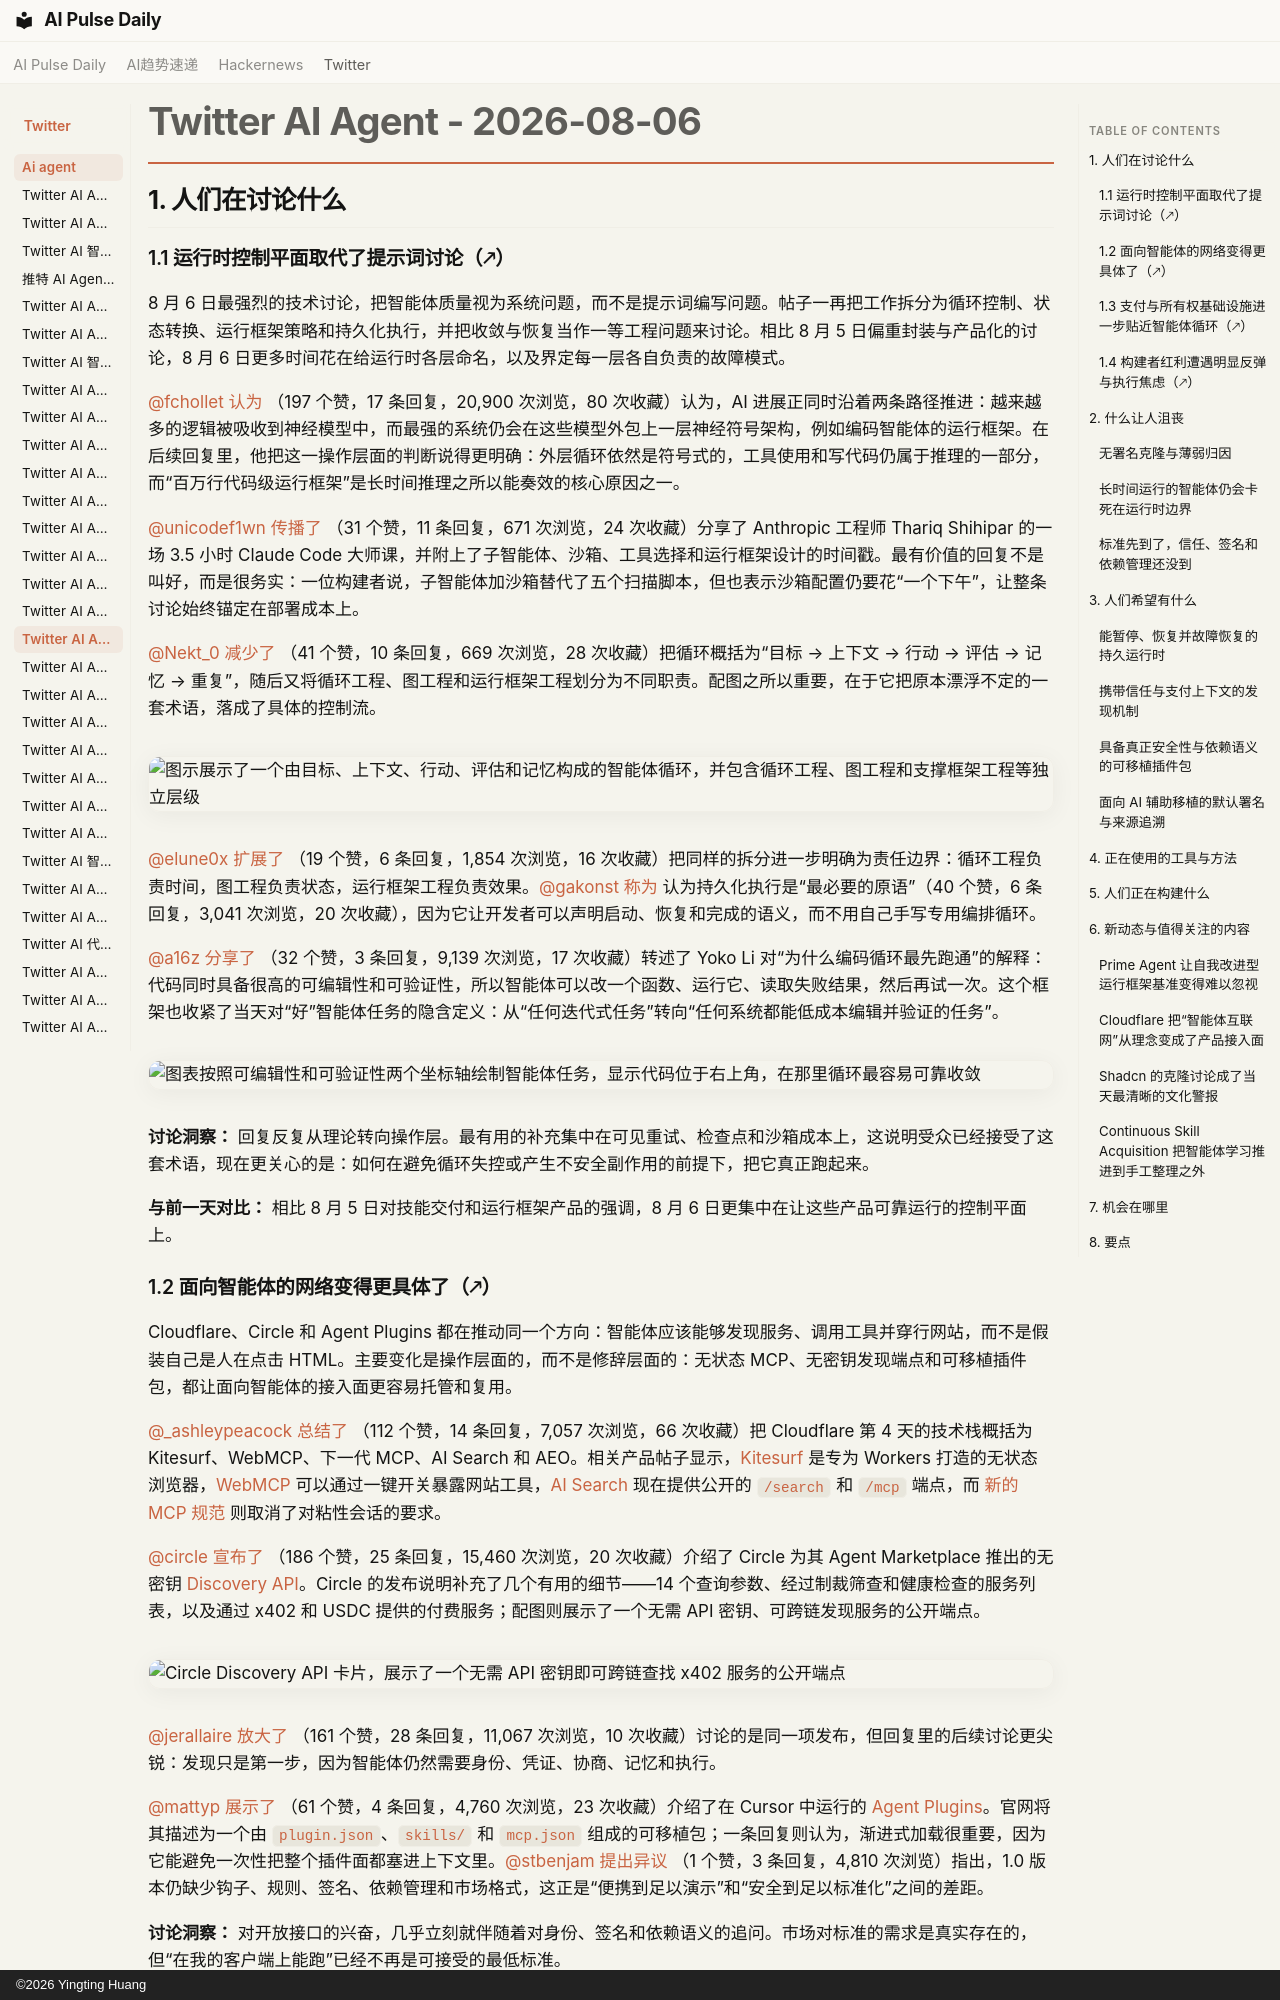

repository: vibewatch/vibewatch.github.io · page: twitter/ai-agent/2026-08-06.zh/index.html · generator: mkdocs · copyright: ©2026 Yingting Huang

# Twitter AI Agent - 2026-08-06

## 1. 人们在讨论什么

### 1.1 运行时控制平面取代了提示词讨论（🡕）

8 月 6 日最强烈的技术讨论，把智能体质量视为系统问题，而不是提示词编写问题。帖子一再把工作拆分为循环控制、状态转换、运行框架策略和持久化执行，并把收敛与恢复当作一等工程问题来讨论。相比 8 月 5 日偏重封装与产品化的讨论，8 月 6 日更多时间花在给运行时各层命名，以及界定每一层各自负责的故障模式。

[@fchollet](https://x.com/fchollet) [认为](https://x.com/fchollet/status/2085382777604591975) （197 个赞，17 条回复，20,900 次浏览，80 次收藏）认为，AI 进展正同时沿着两条路径推进：越来越多的逻辑被吸收到神经模型中，而最强的系统仍会在这些模型外包上一层神经符号架构，例如编码智能体的运行框架。在后续回复里，他把这一操作层面的判断说得更明确：外层循环依然是符号式的，工具使用和写代码仍属于推理的一部分，而“百万行代码级运行框架”是长时间推理之所以能奏效的核心原因之一。

[@unicodef1wn](https://x.com/unicodef1wn) [传播了](https://x.com/unicodef1wn/status/2085214340962009149) （31 个赞，11 条回复，671 次浏览，24 次收藏）分享了 Anthropic 工程师 Thariq Shihipar 的一场 3.5 小时 Claude Code 大师课，并附上了子智能体、沙箱、工具选择和运行框架设计的时间戳。最有价值的回复不是叫好，而是很务实：一位构建者说，子智能体加沙箱替代了五个扫描脚本，但也表示沙箱配置仍要花“一个下午”，让整条讨论始终锚定在部署成本上。

[@Nekt_0](https://x.com/Nekt_0) [减少了](https://x.com/Nekt_0/status/2085400563420692517) （41 个赞，10 条回复，669 次浏览，28 次收藏）把循环概括为“目标 → 上下文 → 行动 → 评估 → 记忆 → 重复”，随后又将循环工程、图工程和运行框架工程划分为不同职责。配图之所以重要，在于它把原本漂浮不定的一套术语，落成了具体的控制流。

![图示展示了一个由目标、上下文、行动、评估和记忆构成的智能体循环，并包含循环工程、图工程和支撑框架工程等独立层级](https://pbs.twimg.com/media/HPDUtEuWsAAhSSb.jpg)

[@elune0x](https://x.com/elune0x) [扩展了](https://x.com/elune0x/status/2085124156928975068) （19 个赞，6 条回复，1,854 次浏览，16 次收藏）把同样的拆分进一步明确为责任边界：循环工程负责时间，图工程负责状态，运行框架工程负责效果。[@gakonst](https://x.com/gakonst) [称为](https://x.com/gakonst/status/2085160066064461841) 认为持久化执行是“最必要的原语”（40 个赞，6 条回复，3,041 次浏览，20 次收藏），因为它让开发者可以声明启动、恢复和完成的语义，而不用自己手写专用编排循环。

[@a16z](https://x.com/a16z) [分享了](https://x.com/a16z/status/2085478596626514320) （32 个赞，3 条回复，9,139 次浏览，17 次收藏）转述了 Yoko Li 对“为什么编码循环最先跑通”的解释：代码同时具备很高的可编辑性和可验证性，所以智能体可以改一个函数、运行它、读取失败结果，然后再试一次。这个框架也收紧了当天对“好”智能体任务的隐含定义：从“任何迭代式任务”转向“任何系统都能低成本编辑并验证的任务”。

![图表按照可编辑性和可验证性两个坐标轴绘制智能体任务，显示代码位于右上角，在那里循环最容易可靠收敛](https://pbs.twimg.com/media/HPEbuySbwAAaIde.jpg)

**讨论洞察：** 回复反复从理论转向操作层。最有用的补充集中在可见重试、检查点和沙箱成本上，这说明受众已经接受了这套术语，现在更关心的是：如何在避免循环失控或产生不安全副作用的前提下，把它真正跑起来。

**与前一天对比：** 相比 8 月 5 日对技能交付和运行框架产品的强调，8 月 6 日更集中在让这些产品可靠运行的控制平面上。

### 1.2 面向智能体的网络变得更具体了（🡕）

Cloudflare、Circle 和 Agent Plugins 都在推动同一个方向：智能体应该能够发现服务、调用工具并穿行网站，而不是假装自己是人在点击 HTML。主要变化是操作层面的，而不是修辞层面的：无状态 MCP、无密钥发现端点和可移植插件包，都让面向智能体的接入面更容易托管和复用。

[@_ashleypeacock](https://x.com/_ashleypeacock) [总结了](https://x.com/_ashleypeacock/status/2085351882952761397) （112 个赞，14 条回复，7,057 次浏览，66 次收藏）把 Cloudflare 第 4 天的技术栈概括为 Kitesurf、WebMCP、下一代 MCP、AI Search 和 AEO。相关产品帖子显示，[Kitesurf](https://blog.cloudflare.com/kitesurf/) 是专为 Workers 打造的无状态浏览器，[WebMCP](https://blog.cloudflare.com/webmcp/) 可以通过一键开关暴露网站工具，[AI Search](https://blog.cloudflare.com/ai-search-easier/) 现在提供公开的 `/search` 和 `/mcp` 端点，而 [新的 MCP 规范](https://blog.cloudflare.com/mcp-v2/) 则取消了对粘性会话的要求。

[@circle](https://x.com/circle) [宣布了](https://x.com/circle/status/2085420269557137726) （186 个赞，25 条回复，15,460 次浏览，20 次收藏）介绍了 Circle 为其 Agent Marketplace 推出的无密钥 [Discovery API](https://developers.circle.com/release-notes/agent-stack-2026)。Circle 的发布说明补充了几个有用的细节——14 个查询参数、经过制裁筛查和健康检查的服务列表，以及通过 x402 和 USDC 提供的付费服务；配图则展示了一个无需 API 密钥、可跨链发现服务的公开端点。

![Circle Discovery API 卡片，展示了一个无需 API 密钥即可跨链查找 x402 服务的公开端点](https://pbs.twimg.com/media/HPDmre8akAAXdIZ.jpg)

[@jerallaire](https://x.com/jerallaire) [放大了](https://x.com/jerallaire/status/2085441194075595116) （161 个赞，28 条回复，11,067 次浏览，10 次收藏）讨论的是同一项发布，但回复里的后续讨论更尖锐：发现只是第一步，因为智能体仍然需要身份、凭证、协商、记忆和执行。

[@mattyp](https://x.com/mattyp) [展示了](https://x.com/mattyp/status/2085468700757627366) （61 个赞，4 条回复，4,760 次浏览，23 次收藏）介绍了在 Cursor 中运行的 [Agent Plugins](https://agent-plugins.org)。官网将其描述为一个由 `plugin.json`、`skills/` 和 `mcp.json` 组成的可移植包；一条回复则认为，渐进式加载很重要，因为它能避免一次性把整个插件面都塞进上下文里。[@stbenjam](https://x.com/stbenjam) [提出异议](https://x.com/stbenjam/status/2085421141515280524) （1 个赞，3 条回复，4,810 次浏览）指出，1.0 版本仍缺少钩子、规则、签名、依赖管理和市场格式，这正是“便携到足以演示”和“安全到足以标准化”之间的差距。

**讨论洞察：** 对开放接口的兴奋，几乎立刻就伴随着对身份、签名和依赖语义的追问。市场对标准的需求是真实存在的，但“在我的客户端上能跑”已经不再是可接受的最低标准。

**与前一天对比：** 8 月 5 日已经对技能和分发感兴趣，而 8 月 6 日则把接入面从包安装器扩展到了网站、服务目录和面向智能体的客户端接口。
